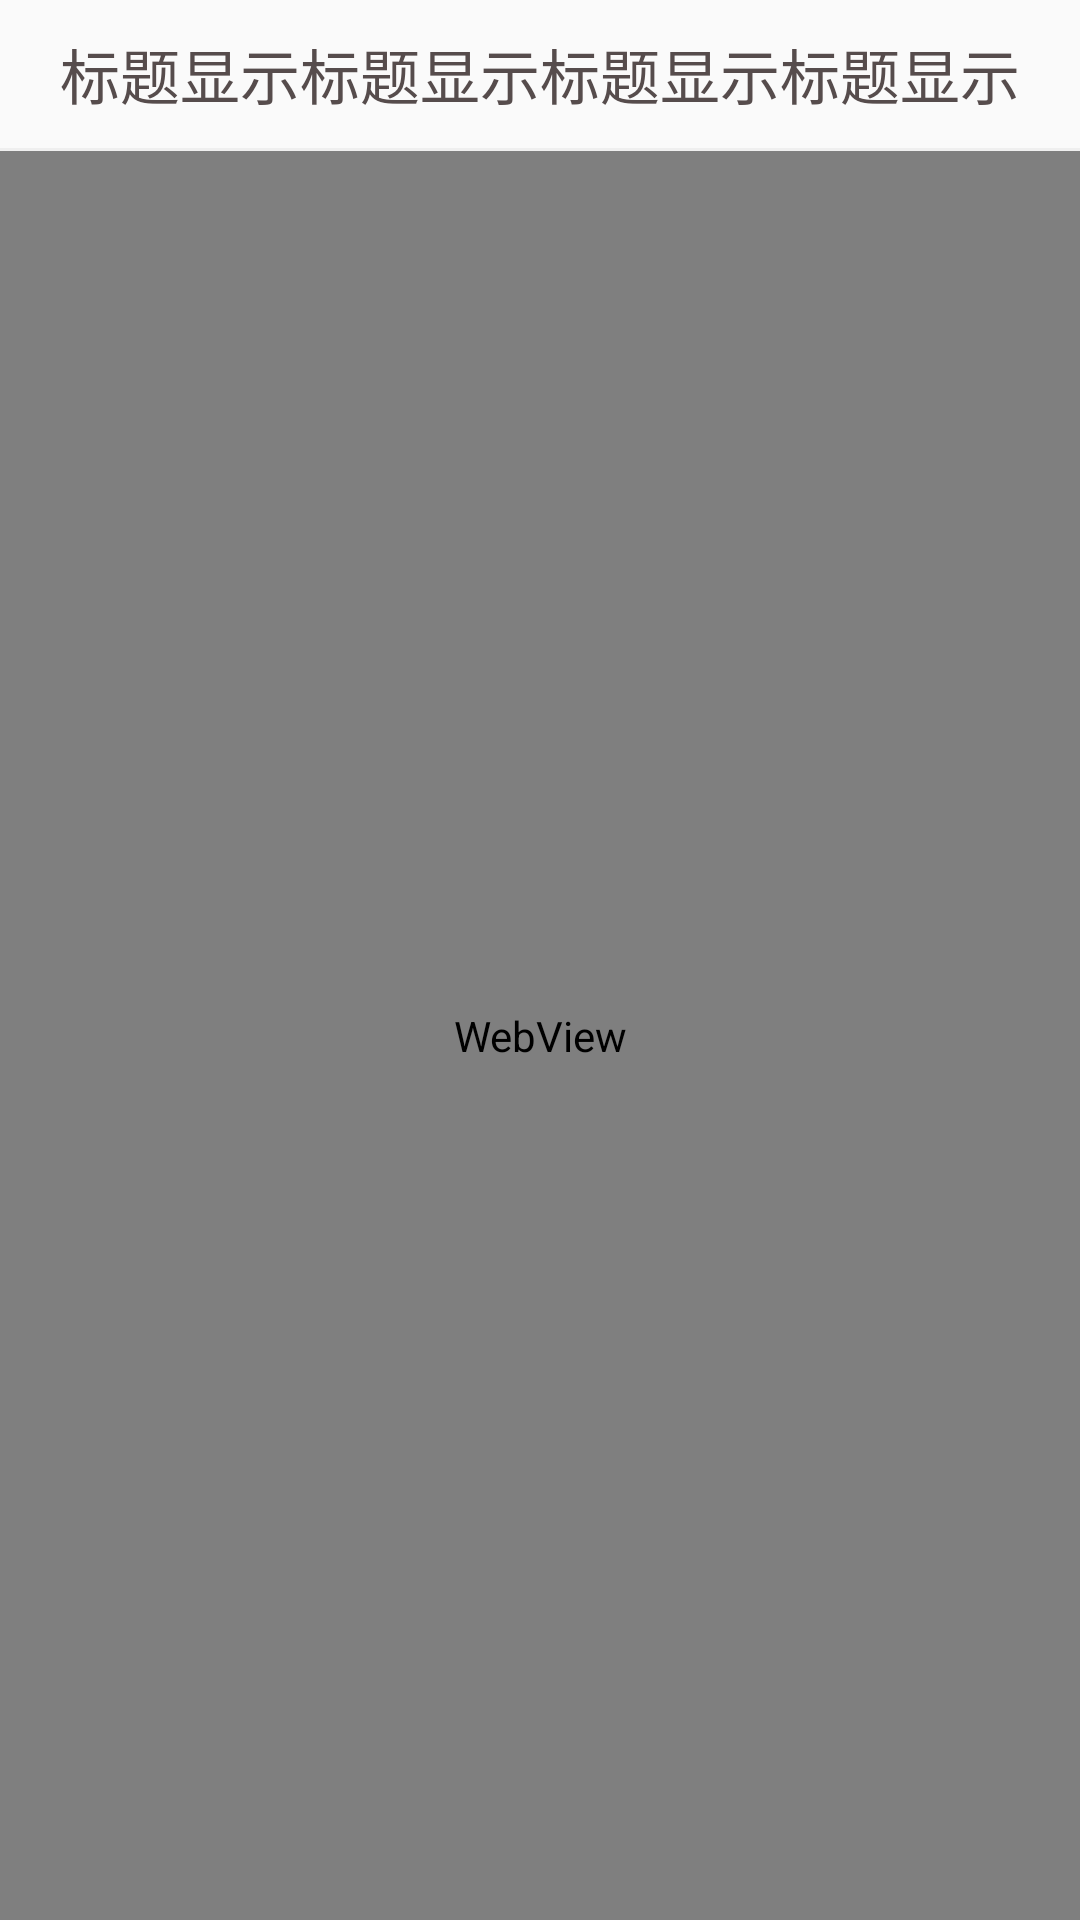

Produce the Android XML layout that renders to this screen, including the resource entries it uses.
<!-- AndroidManifest.xml: application theme AppTheme -->
<!-- res/layout/activity_web_view.xml -->
<?xml version="1.0" encoding="utf-8"?>
<LinearLayout xmlns:android="http://schemas.android.com/apk/res/android"
    android:id="@+id/activity_web_view"
    android:layout_width="match_parent"
    android:layout_height="match_parent"
    android:orientation="vertical">

    
    <LinearLayout
        android:layout_width="match_parent"
        android:layout_height="wrap_content"
        android:padding="10dp">

        <ImageButton
            android:id="@+id/ib_back"
            android:layout_width="wrap_content"
            android:layout_height="wrap_content"
            android:layout_marginRight="10dp"
            android:background="@drawable/top_bar_left_back" />

        <TextView
            android:id="@+id/tv_title"
            android:layout_width="0dp"
            android:layout_height="wrap_content"
            android:layout_weight="1"
            android:ellipsize="end"
            android:gravity="center"
            android:lines="1"
            android:text="标题显示标题显示标题显示标题显示"
            android:textColor="#564c4c"
            android:textSize="20sp" />

        <ImageButton
            android:id="@+id/ib_more"
            android:layout_width="wrap_content"
            android:layout_height="wrap_content"
            android:layout_marginLeft="10dp"
            android:background="@drawable/icon_more" />

    </LinearLayout>
    
    <View
        android:layout_width="match_parent"
        android:layout_height="1dp"
        android:background="#eeee" />

    <FrameLayout
        android:layout_width="match_parent"
        android:layout_height="match_parent">

        <WebView
            android:id="@+id/webview"
            android:layout_width="match_parent"
            android:layout_height="match_parent" />

        <ProgressBar
            android:id="@+id/progressbar"
            android:layout_width="wrap_content"
            android:layout_height="wrap_content"
            android:layout_gravity="center" />

    </FrameLayout>


</LinearLayout>
<!-- resources referenced by this layout -->
<resources>
  <style name="AppTheme" parent="Theme.AppCompat.Light.NoActionBar">
          
          <item name="colorPrimary">@color/colorPrimary</item>
          <item name="colorPrimaryDark">@color/colorPrimaryDark</item>
          <item name="colorAccent">@color/colorAccent</item>
      </style>
  <!-- not gathered from this repository: default colours our renderer supplied (Android Studio template values) -->
  <color name="colorPrimary">#FF6200EE</color>
  <color name="colorPrimaryDark">#FF3700B3</color>
  <color name="colorAccent">#FF03DAC5</color>
</resources>
